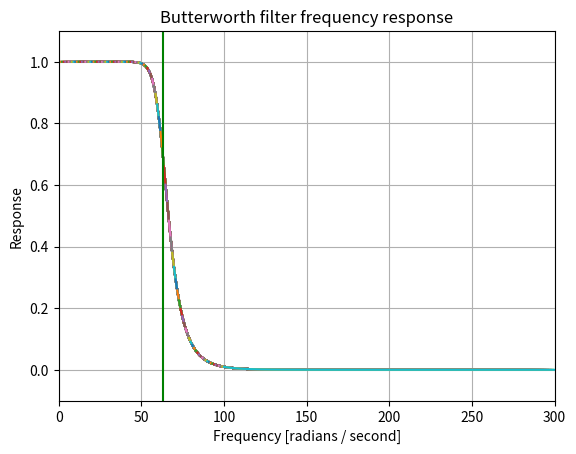

The matplotlib source for this figure:
import numpy as np
import matplotlib.pyplot as plt
from scipy import signal

omega = 2 * np.pi / 0.1
b, a = signal.butter(10, omega, 'lowpass', analog=True)
domain = np.linspace(0, 200, 100)[..., np.newaxis] + np.linspace(0, 100, 100)[np.newaxis, ...]
w, h = signal.freqs(b, a, worN=domain)
plt.plot(w, np.abs(h))
plt.title('Butterworth filter frequency response')
plt.xlabel('Frequency [radians / second]')
plt.ylabel('Response')
plt.margins(0, 0.1)
plt.grid(which='both', axis='both')
plt.axvline(omega, color='green') # cutoff frequency
plt.show()
